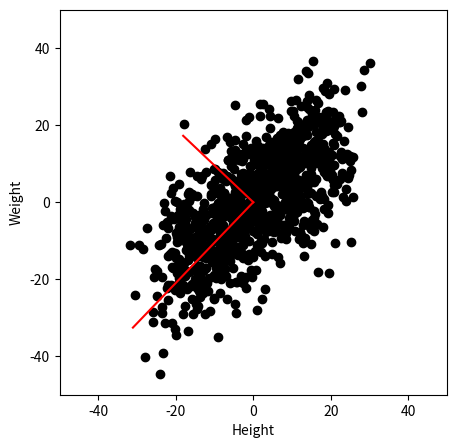

The script that saved this image:
import numpy as np
import matplotlib.pyplot as plt

# -----------------------------
# 1. 데이터 생성
# -----------------------------
N = 1000  # 샘플 개수
# 키(height) 데이터: 150~190cm 범위의 선형 값 + 약간의 노이즈
h = np.linspace(150, 190, N) + np.random.randn(N) * 5
# 몸무게(weight) 데이터: 키와 선형 관계(0.7*h - 50) + 노이즈
w = h * 0.7 - 50 + np.random.randn(N) * 10

# -----------------------------
# 2. 공분산 행렬 계산
# -----------------------------
# 데이터 행렬 X: (N x 2) 형태, 각 행은 [키, 몸무게]
X = np.vstack((h, w)).T
# 평균을 빼서 중심화(centering): PCA는 평균이 0인 데이터에 적용
X = X - np.mean(X, axis=0)
# 공분산 행렬 C 계산
# (X.T @ X) / (N-1) 형태로 계산
C = X.T @ X / (len(h) - 1)

# -----------------------------
# 3. PCA 수행
# -----------------------------
# 공분산 행렬의 고유값(eigenvalue)과 고유벡터(eigenvector) 계산
eigvals, V = np.linalg.eig(C)
# 고유값을 내림차순으로 정렬 (가장 큰 분산 방향이 첫 번째 주성분)
i = np.argsort(eigvals)[::-1]
V = V[:, i]          # 정렬된 고유벡터
eigvals = eigvals[i] # 정렬된 고유값
# 각 고유값이 전체 분산에서 차지하는 비율(%) 계산
eigvals = 100 * eigvals / np.sum(eigvals)
# 주성분 점수(scores): 원 데이터 X를 주성분 좌표계로 변환
scores = X @ V  # 여기서는 사용하지 않지만, PCA 결과 활용 가능

# -----------------------------
# 4. 데이터와 주성분 시각화
# -----------------------------
fig = plt.figure(figsize=(5, 5))
# 원 데이터 산점도 (검은 점)
plt.plot(X[:, 0], X[:, 1], 'ko')
# 첫 번째 주성분 벡터(빨간 선, 길이 45로 스케일링)
plt.plot([0, V[0, 0] * 45], [0, V[1, 0] * 45], 'r')
# 두 번째 주성분 벡터(빨간 선, 길이 25로 스케일링)
plt.plot([0, V[0, 1] * 25], [0, V[1, 1] * 25], 'r')
# 축 라벨 및 범위 설정
plt.xlabel('Height')
plt.ylabel('Weight')
plt.axis([-50, 50, -50, 50])
plt.show()
